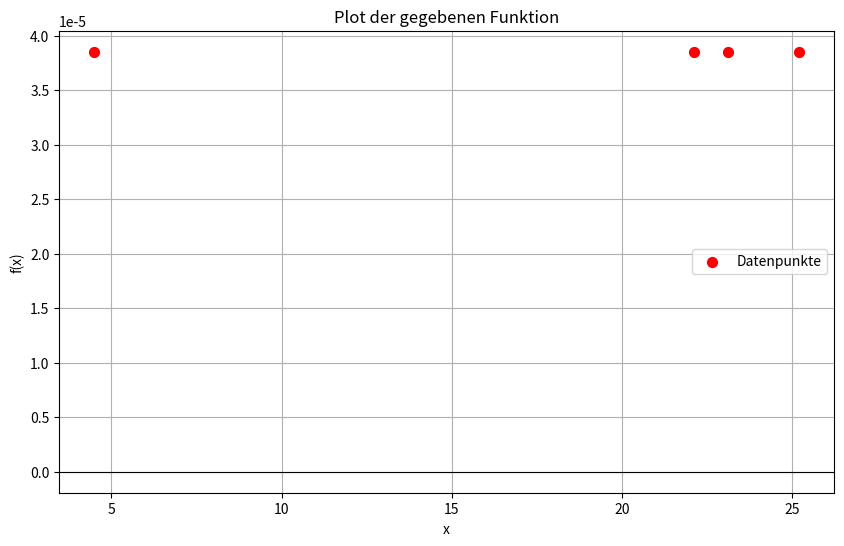

This figure's Python source:
import numpy as np
import matplotlib.pyplot as plt


def g(x):
    return abs(0.9263909163385223)*((x - 25.19196900066341)/(-3.089013320898953))*((x - 4.507980015896446)/(17.59497566386801))*((x - 23.10792994876348)/(-1.004974268999025)) + (1.087038793472508)*((x - 22.10295567976446)/(3.089013320898953))*((x - 4.507980015896446)/(20.68398898476696))*((x - 23.10792994876348)/(2.084039051899929)) + (1.048549186883834)*((x - 22.10295567976446)/(-17.59497566386801))*((x - 25.19196900066341)/(-20.68398898476696))*((x - 23.10792994876348)/(-18.59994993286703)) + (0.9818783769613152)*((x - 22.10295567976446)/(1.004974268999025))*((x - 25.19196900066341)/(-2.084039051899929))*((x - 4.507980015896446)/(18.59994993286703))


# Wertebereich wählen (z. B. 0 bis 30)
x = np.linspace(0, 25, 2000)
yfkt = g(x)

xeinfach=[22.1030, 25.1920, 4.50798, 23.1079]
yeinfach=[4.16001e-05, 3.54522e-05, 3.67536e-05, 3.92492e-05]
yeinfach = np.array(yeinfach)
for index, i in enumerate(xeinfach):
    yeinfach[index]*= g(i)

print(yeinfach)
# Plot
plt.figure(figsize=(10,6))
plt.axhline(0, color="black", linewidth=0.8)
plt.scatter(xeinfach, yeinfach, color="red", marker="o", s=50, label="Datenpunkte")
#plt.plot(x, yfkt, label="g(x)")
plt.xlabel("x")
plt.ylabel("f(x)")
plt.title("Plot der gegebenen Funktion")
plt.legend()
plt.grid(True)
plt.show()
